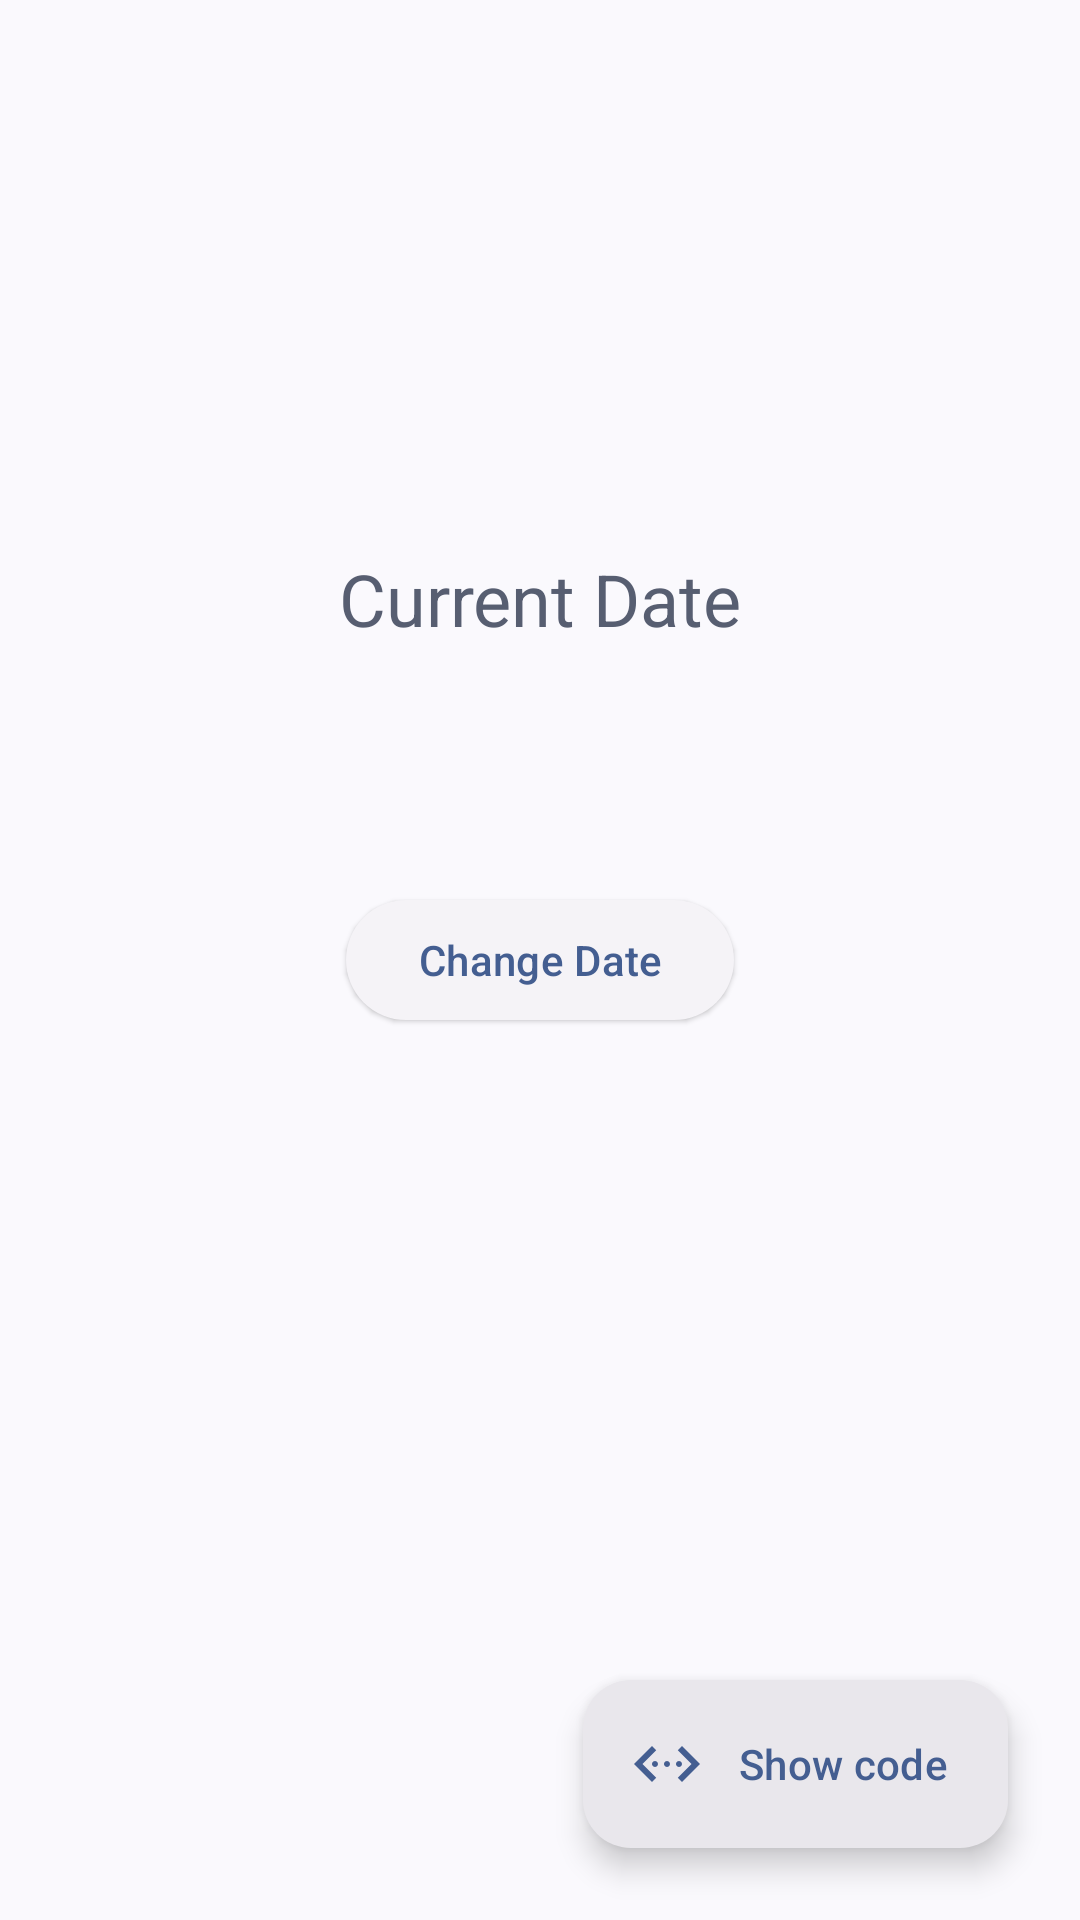

Android layout source for this screen:
<!-- AndroidManifest.xml: application theme AppThemeActionBar -->
<!-- res/layout/activity_date_picker.xml -->
<?xml version="1.0" encoding="utf-8"?>
<androidx.constraintlayout.widget.ConstraintLayout xmlns:android="http://schemas.android.com/apk/res/android"
    xmlns:app="http://schemas.android.com/apk/res-auto"
    android:id="@+id/container"
    android:layout_width="match_parent"
    android:layout_height="match_parent">

    <com.google.android.material.textview.MaterialTextView
        android:id="@+id/currentDateTextView"
        android:layout_width="wrap_content"
        android:layout_height="wrap_content"
        android:layout_margin="24dp"
        android:drawableStart="@drawable/ic_date_range"
        android:text="@string/current_date"
        android:textColor="?attr/colorAccent"
        android:textSize="24sp"
        app:layout_constraintBottom_toTopOf="@id/dateTextView"
        app:layout_constraintEnd_toEndOf="parent"
        app:layout_constraintStart_toStartOf="parent" />

    <com.google.android.material.button.MaterialButton
        android:id="@+id/changeDateButton"
        style="@style/Widget.Material3.Button.ElevatedButton"
        android:layout_width="wrap_content"
        android:layout_height="wrap_content"
        android:layout_margin="24dp"
        android:text="@string/change_date"
        app:layout_constraintBottom_toBottomOf="parent"
        app:layout_constraintEnd_toEndOf="parent"
        app:layout_constraintStart_toStartOf="parent"
        app:layout_constraintTop_toTopOf="parent" />

    <com.google.android.material.textview.MaterialTextView
        android:id="@+id/dateTextView"
        android:layout_width="wrap_content"
        android:layout_height="wrap_content"
        android:layout_margin="24dp"
        android:textSize="24sp"
        app:layout_constraintBottom_toTopOf="@id/changeDateButton"
        app:layout_constraintEnd_toEndOf="parent"
        app:layout_constraintStart_toStartOf="parent" />

    <com.google.android.material.floatingactionbutton.ExtendedFloatingActionButton
        android:id="@+id/floating_button_show_syntax"
        style="@style/Widget.Material3.ExtendedFloatingActionButton.Icon.Surface"
        android:layout_width="wrap_content"
        android:layout_height="wrap_content"
        android:layout_margin="24dp"
        android:contentDescription="@string/tooltip_show_code"
        android:text="@string/show_code"
        android:textSize="14sp"
        android:tooltipText="@string/tooltip_show_code"
        app:icon="@drawable/ic_code"
        app:layout_constraintBottom_toBottomOf="parent"
        app:layout_constraintEnd_toEndOf="parent" />
</androidx.constraintlayout.widget.ConstraintLayout>
<!-- resources referenced by this layout -->
<resources>
  <!-- drawable ic_code (drawable-anydpi) -->
  <vector xmlns:android="http://schemas.android.com/apk/res/android"
      android:width="24dp"
      android:height="24dp"
      android:viewportWidth="24"
      android:viewportHeight="24">
      <path
          android:fillColor="?android:textColorPrimary"
          android:pathData="M17 6l-1.41 1.41L20.17 12l-4.58 4.59L17 18l6-6zM8.41 7.41L7 6l-6 6 6 6 1.41-1.41L3.83 12z" />
      <path
          android:fillColor="?android:textColorPrimary"
          android:pathData="M8 11c0.552 0 1 0.448 1 1s-0.448 1-1 1-1-0.448-1-1 0.448-1 1-1zm4 0c0.552 0 1 0.448 1 1s-0.448 1-1 1-1-0.448-1-1 0.448-1 1-1zm4 0c0.552 0 1 0.448 1 1s-0.448 1-1 1-1-0.448-1-1 0.448-1 1-1z" />
  </vector>
  <string name="change_date">Change Date</string>
  <string name="current_date">Current Date</string>
  <string name="show_code">Show code</string>
  <string name="tooltip_show_code">Show code syntax</string>
  <style name="AppThemeActionBar" parent="Theme.Material3.DynamicColors.DayNight">
          <item name="android:windowDrawsSystemBarBackgrounds">true</item>
          <item name="android:windowLightStatusBar">true</item>
          <item name="actionBarStyle">@style/actionBarStyle</item>
          <item name="android:statusBarColor">?attr/colorSurface</item>
          <item name="android:navigationBarColor">?attr/colorSurface</item>
          <item name="dialogCornerRadius">28dp</item>
          <item name="alertDialogTheme">@style/ThemeOverlay.Material3.MaterialAlertDialog</item>
          <item name="switchPreferenceCompatStyle">@style/switchPreferenceCompatStyle</item>
      </style>
  <style name="actionBarStyle" parent="@style/Widget.Material3.ActionBar.Solid">
          <item name="background">@android:color/transparent</item>
      </style>
  <style name="switchPreferenceCompatStyle" parent="@style/Preference.SwitchPreferenceCompat.Material">
          <item name="widgetLayout">@layout/preference_switch_widget_layout</item>
      </style>
</resources>
